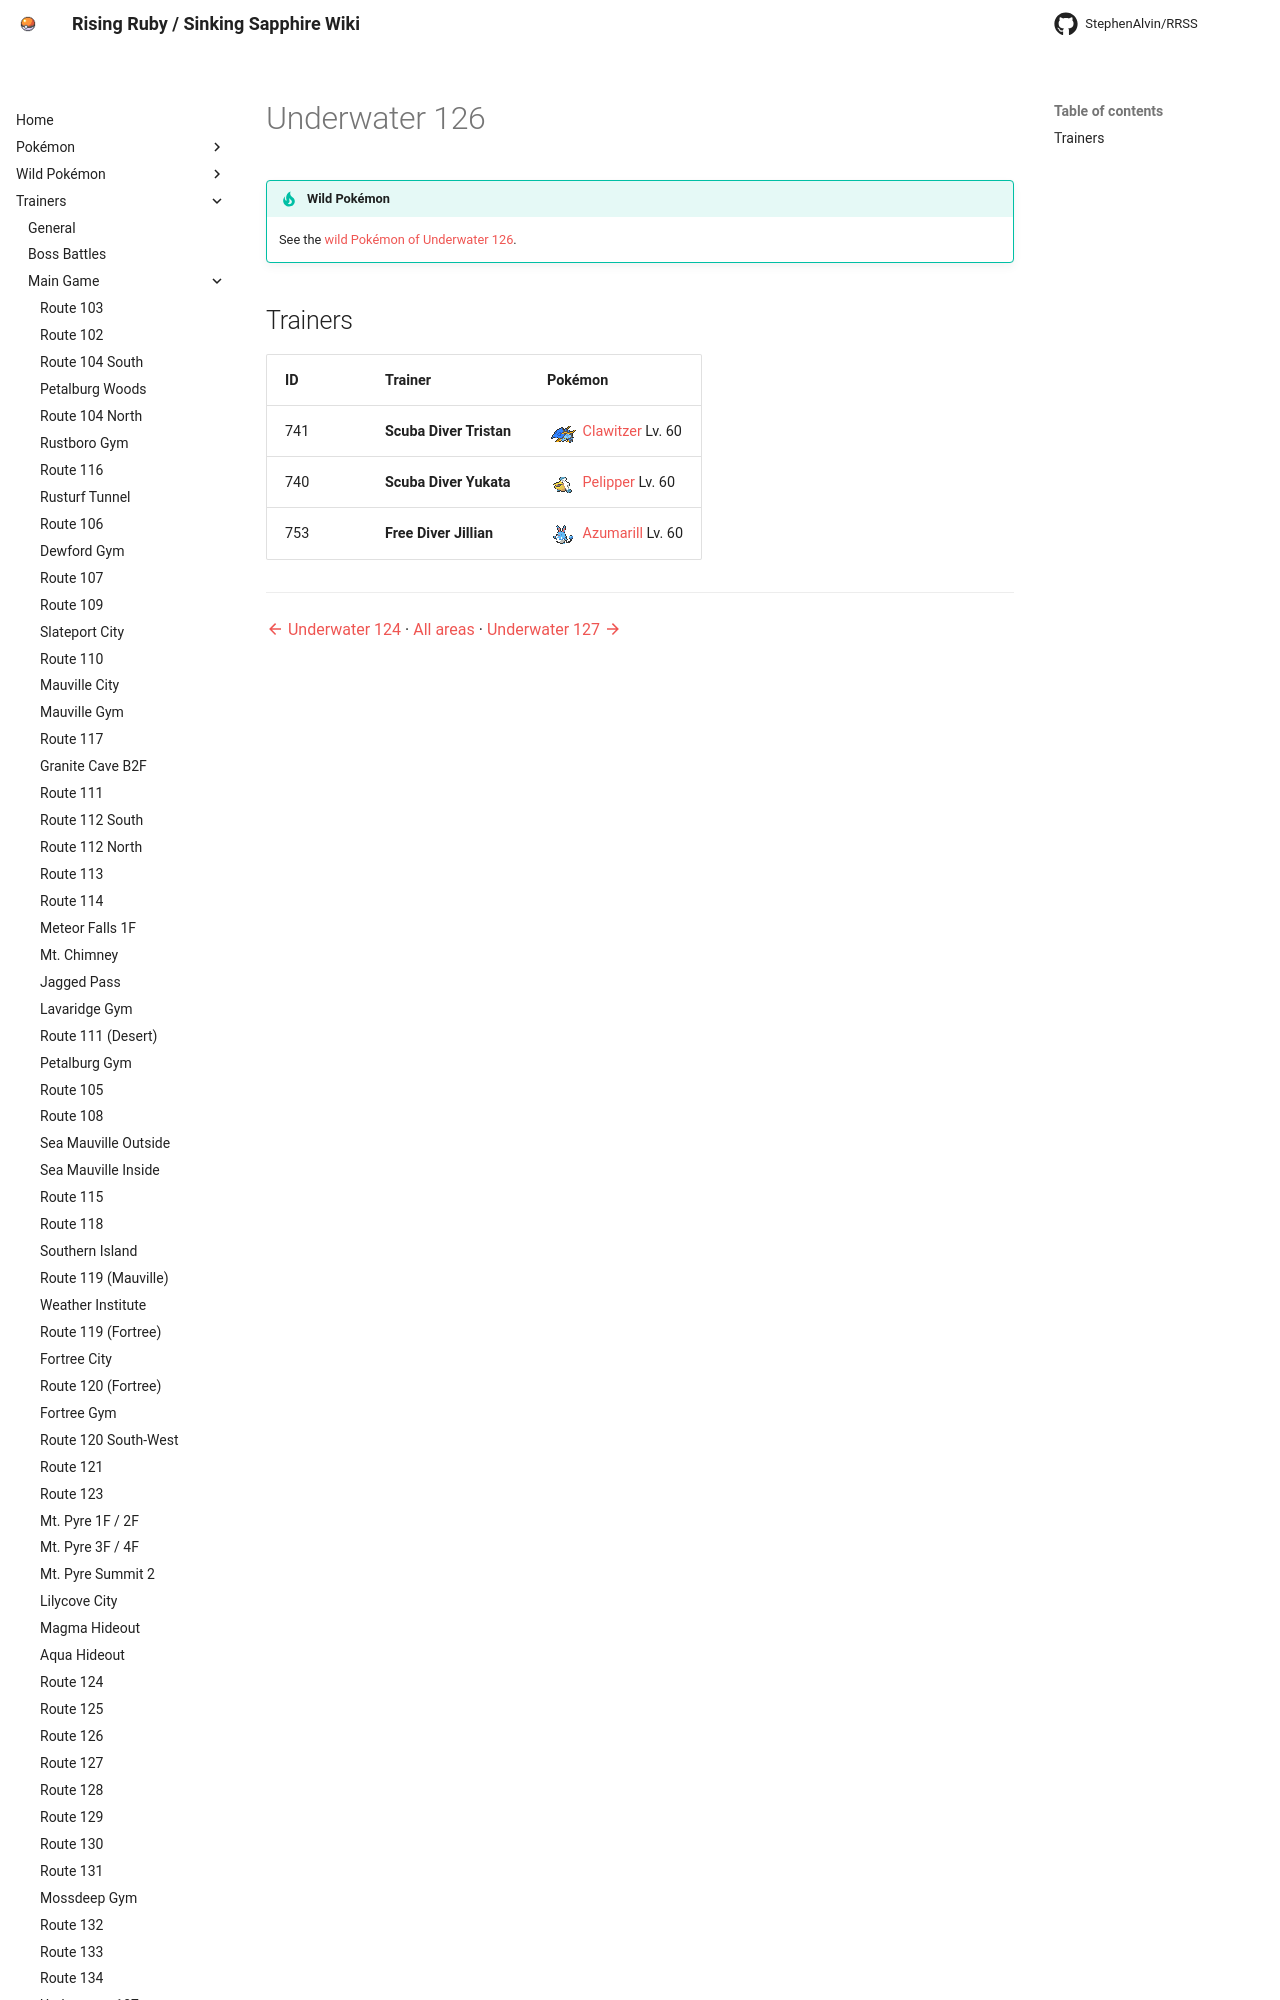

repository: StephenAlvin/RRSS · page: trainers/underwater_126/index.html · generator: mkdocs

<!-- This file is generated by tools/generate_site.py. Edit the generator, not this file. -->

# Underwater 126

!!! tip "Wild Pokémon"

    See the [wild Pokémon of Underwater 126](../wild/underwater_126.md).
